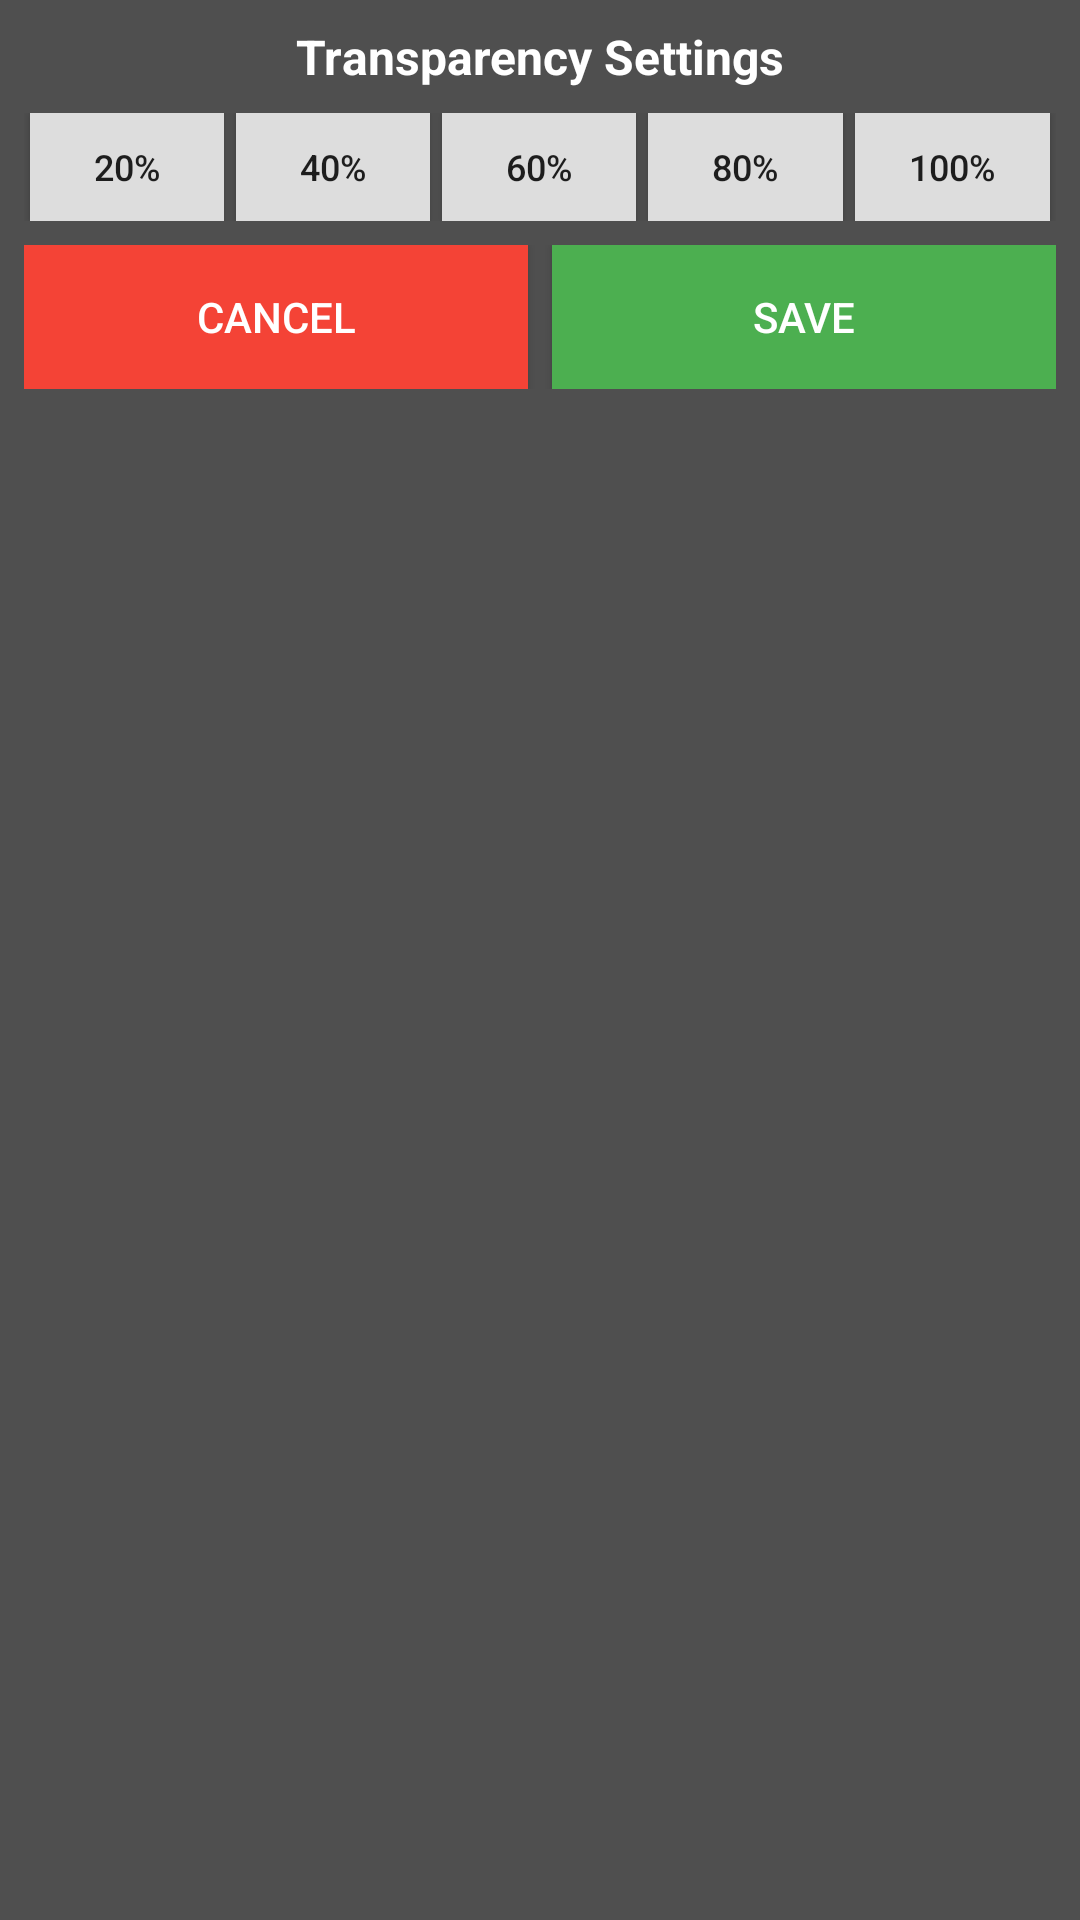

Android layout source for this screen:
<!-- AndroidManifest.xml: fallback theme Theme.MaterialComponents.DayNight.NoActionBar -->
<!-- res/layout/widget_transparency_controls.xml -->
<?xml version="1.0" encoding="utf-8"?>
<LinearLayout xmlns:android="http://schemas.android.com/apk/res/android"
    android:id="@+id/widget_transparency_root"
    android:layout_width="match_parent"
    android:layout_height="match_parent"
    android:background="#B0000000"
    android:orientation="vertical"
    android:padding="8dp">

    <TextView
        android:layout_width="match_parent"
        android:layout_height="wrap_content"
        android:gravity="center"
        android:text="Transparency Settings"
        android:textColor="#FFFFFF"
        android:textSize="16sp"
        android:textStyle="bold"
        android:paddingBottom="8dp" />

    <LinearLayout
        android:layout_width="match_parent"
        android:layout_height="wrap_content"
        android:orientation="horizontal"
        android:gravity="center"
        android:layout_marginBottom="8dp">

        <Button
            android:id="@+id/transparency_level_0"
            android:layout_width="0dp"
            android:layout_height="36dp"
            android:layout_weight="1"
            android:layout_marginHorizontal="2dp"
            android:text="20%"
            android:textSize="12sp"
            android:background="#DDDDDD" />

        <Button
            android:id="@+id/transparency_level_1"
            android:layout_width="0dp"
            android:layout_height="36dp"
            android:layout_weight="1"
            android:layout_marginHorizontal="2dp"
            android:text="40%"
            android:textSize="12sp"
            android:background="#DDDDDD" />

        <Button
            android:id="@+id/transparency_level_2"
            android:layout_width="0dp"
            android:layout_height="36dp"
            android:layout_weight="1"
            android:layout_marginHorizontal="2dp"
            android:text="60%"
            android:textSize="12sp"
            android:background="#DDDDDD" />

        <Button
            android:id="@+id/transparency_level_3"
            android:layout_width="0dp"
            android:layout_height="36dp"
            android:layout_weight="1"
            android:layout_marginHorizontal="2dp"
            android:text="80%"
            android:textSize="12sp"
            android:background="#DDDDDD" />

        <Button
            android:id="@+id/transparency_level_4"
            android:layout_width="0dp"
            android:layout_height="36dp"
            android:layout_weight="1"
            android:layout_marginHorizontal="2dp"
            android:text="100%"
            android:textSize="12sp"
            android:background="#DDDDDD" />
    </LinearLayout>

    <LinearLayout
        android:layout_width="match_parent"
        android:layout_height="wrap_content"
        android:orientation="horizontal"
        android:gravity="center">

        <Button
            android:id="@+id/widget_button_close_settings"
            android:layout_width="0dp"
            android:layout_height="wrap_content"
            android:layout_weight="1"
            android:layout_marginEnd="4dp"
            android:text="Cancel"
            android:background="#F44336"
            android:textColor="#FFFFFF" />

        <Button
            android:id="@+id/widget_button_save_settings"
            android:layout_width="0dp"
            android:layout_height="wrap_content"
            android:layout_weight="1"
            android:layout_marginStart="4dp"
            android:text="Save"
            android:background="#4CAF50"
            android:textColor="#FFFFFF" />
    </LinearLayout>
</LinearLayout>
<!-- resources referenced by this layout -->
<resources>

</resources>
